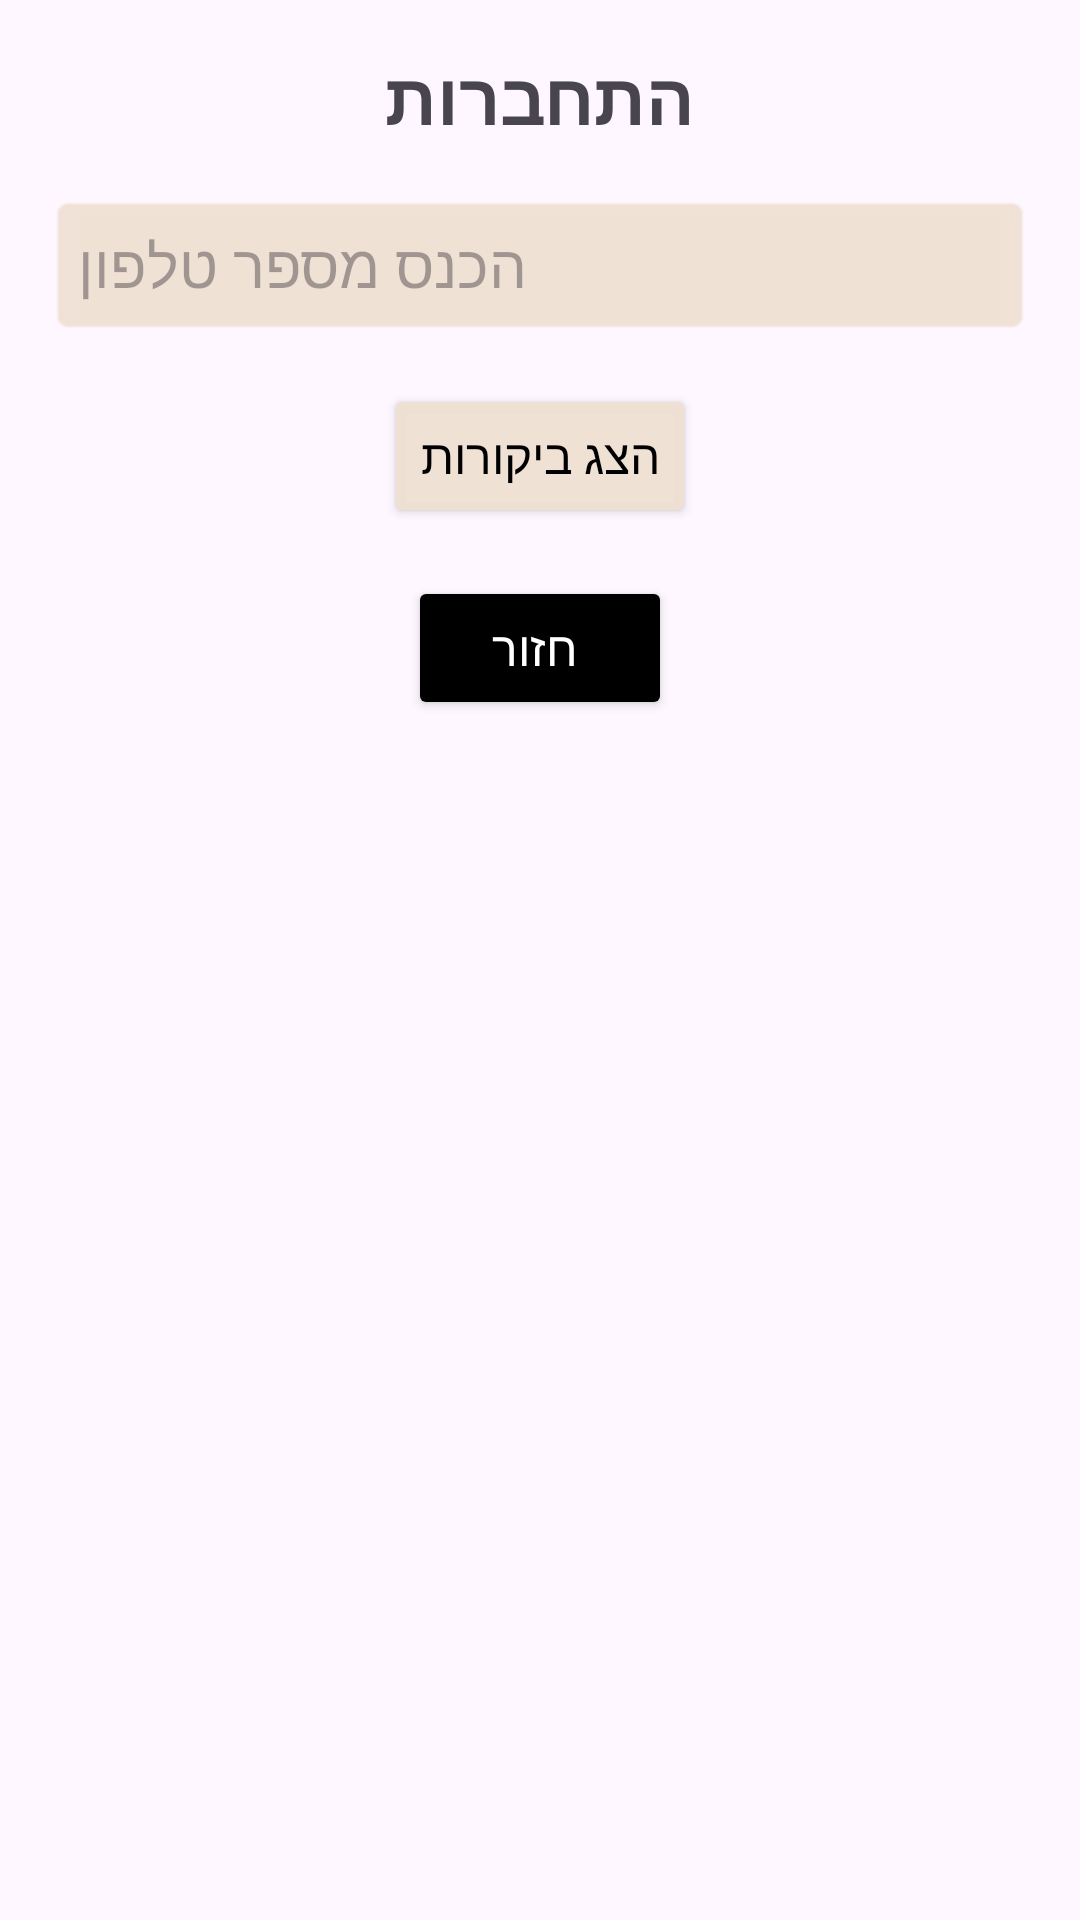

This screen was rendered from an Android layout file. Write that file and the resources it references.
<!-- AndroidManifest.xml: application theme Theme.QueueManagementApp -->
<!-- res/layout/fragment_login_review.xml -->
<?xml version="1.0" encoding="utf-8"?>
<ScrollView
    xmlns:android="http://schemas.android.com/apk/res/android"
    android:layout_width="match_parent"
    android:layout_height="match_parent"
    android:fillViewport="true">

    <LinearLayout
        android:layout_width="match_parent"
        android:layout_height="wrap_content"
        android:orientation="vertical"
        android:padding="16dp"
        android:gravity="center_horizontal">

        <TextView
            android:layout_width="wrap_content"
            android:layout_height="wrap_content"
            android:text="התחברות"
            android:textSize="24sp"
            android:textStyle="bold"
            android:paddingBottom="16dp"/>

        <EditText
            android:id="@+id/edt_phone_number"
            android:layout_width="match_parent"
            android:layout_height="wrap_content"
            android:hint="הכנס מספר טלפון"
            android:inputType="phone"
            android:backgroundTint="@color/warm_beige"
            android:textSize="20sp"

            android:padding="10dp"
            android:background="@android:drawable/editbox_background"/>

        <Button
            android:id="@+id/btn_view_reviews"
            android:layout_width="wrap_content"
            android:layout_height="wrap_content"
            android:text="הצג ביקורות"
            android:textSize="16sp"
            android:textColor="@color/black"
            android:backgroundTint="@color/warm_beige"
            android:padding="12dp"
            android:layout_marginTop="16dp"/>

        <Button
            android:id="@+id/btn_back_main"
            android:layout_width="wrap_content"
            android:layout_height="wrap_content"
            android:text=" חזור"
            android:textSize="16sp"
            android:textColor="@color/white"
            android:backgroundTint="@color/black"
            android:padding="12dp"
            android:layout_marginTop="16dp"/>
    </LinearLayout>
</ScrollView>
<!-- resources referenced by this layout -->
<resources>
  <color name="black">#FF000000</color>
  <color name="warm_beige">#EFEFE0D3</color>
  <color name="white">#FFFFFFFF</color>
  <style name="Theme.QueueManagementApp" parent="Base.Theme.QueueManagementApp" />
  <style name="Base.Theme.QueueManagementApp" parent="Theme.Material3.DayNight.NoActionBar">
  
      </style>
</resources>
